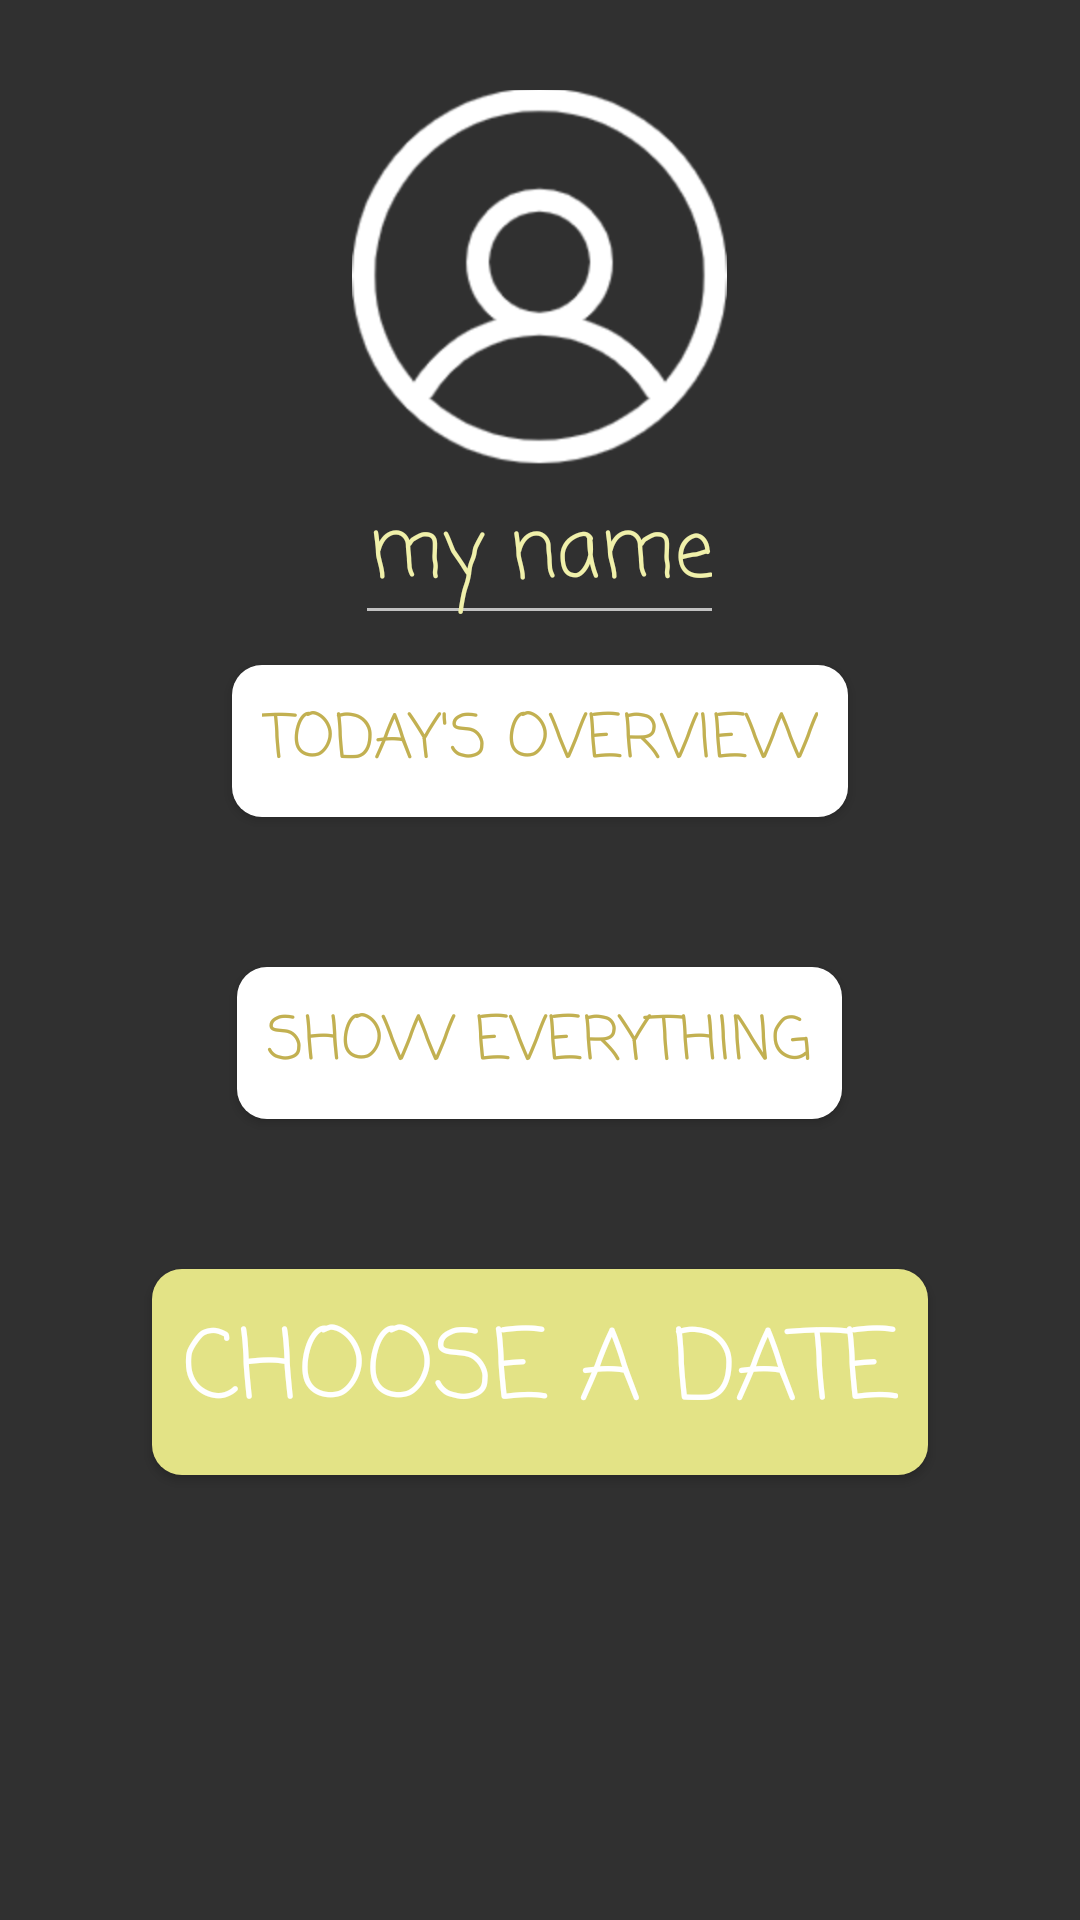

Write the Android layout XML for this screen, with the resource values it uses.
<!-- AndroidManifest.xml: application theme AppTheme -->
<!-- res/layout/fragment_blank3.xml -->
<?xml version="1.0" encoding="utf-8"?>
<RelativeLayout xmlns:android="http://schemas.android.com/apk/res/android"
    xmlns:tools="http://schemas.android.com/tools"
    android:layout_width="match_parent"
    android:layout_height="match_parent"
    android:focusableInTouchMode="true"
    android:clickable="true"
    android:focusable="true"
    tools:context=".MainActivity">

    <ImageView
        android:id="@+id/user_logo"
        android:layout_marginTop="30dp"
        android:layout_alignParentTop="true"
        android:layout_centerHorizontal="true"
        android:layout_width="125dp"
        android:layout_height="125dp"
        android:background="@drawable/user"/>

    <EditText
        android:id="@+id/user_name"
        android:layout_width="wrap_content"
        android:layout_centerHorizontal="true"
        android:layout_height="wrap_content"
        android:textColor="@color/lightyellow"
        android:fontFamily="casual"
        android:singleLine="true"
        android:layout_below="@id/user_logo"
        android:hint="my name"
        android:inputType="textFilter"
        android:textAlignment="center"
        android:textColorHint="@color/yellow"
        android:textSize="26sp"
        android:gravity="center_horizontal" />

    <Button
        android:id="@+id/button_today"
        android:onClick="showTodaysData"
        android:padding="10dp"
        android:layout_marginTop="10dp"
        android:layout_width="wrap_content"
        android:layout_height="wrap_content"
        android:textSize="20sp"
        android:background="@drawable/rounded_button"
        android:textColor="@color/darkyellow"
        android:fontFamily="casual"
        android:textAlignment="center"
        android:layout_below="@id/user_name"
        android:layout_centerHorizontal="true"
        android:gravity="center"
        android:text="today's overview"/>

    <Button
        android:id="@+id/button_all"
        android:onClick="showAllData"
        android:padding="10dp"
        android:layout_width="wrap_content"
        android:layout_height="wrap_content"
        android:textSize="20sp"
        android:background="@drawable/rounded_button"
        android:textColor="@color/darkyellow"
        android:fontFamily="casual"
        android:layout_marginTop="50dp"
        android:textAlignment="center"
        android:layout_below="@id/button_today"
        android:layout_centerHorizontal="true"
        android:gravity="center"
        android:text="show everything"/>

    <Button
        android:id="@+id/button_choose_date"
        android:gravity="center"
        android:onClick="showDatePicker"
        android:layout_width="wrap_content"
        android:layout_height="wrap_content"
        android:layout_centerHorizontal="true"
        android:background="@drawable/rounded_button_yellow"
        android:layout_below="@id/button_all"
        android:layout_marginTop="50dp"
        android:padding="10dp"
        android:textSize="32sp"
        android:textColor="@color/white"
        android:fontFamily="casual"
        android:text="choose a date"/>

</RelativeLayout>
<!-- resources referenced by this layout -->
<resources>
  <color name="darkyellow">#c2b051</color>
  <color name="lightyellow">#e3e386</color>
  <color name="white">#FFFFFF</color>
  <color name="yellow">#f0f0aa</color>
  <!-- drawable rounded_button (drawable) -->
  <?xml version="1.0" encoding="UTF-8"?>
  <shape xmlns:android="http://schemas.android.com/apk/res/android">
      <solid android:color="@color/white"/>
      <corners android:radius="10dp"/>
      <padding android:left="0dp" android:top="0dp" android:right="0dp" android:bottom="0dp" />
  </shape>
  <!-- drawable rounded_button_yellow (drawable) -->
  <?xml version="1.0" encoding="UTF-8"?>
  <shape xmlns:android="http://schemas.android.com/apk/res/android">
      <solid android:color="@color/lightyellow"/>
      <corners android:radius="10dp"/>
      <padding android:left="0dp" android:top="0dp" android:right="0dp" android:bottom="0dp" />
  </shape>
  <!-- drawable user: png bitmap (drawable, 37295 bytes) -->
  <style name="AppTheme" parent="Theme.AppCompat.NoActionBar">
          <item name="dialogTheme">@style/AlertDialogTheme</item>
          <item name="alertDialogTheme">@style/AlertDialogTheme</item>
          <item name="alertDialogStyle">@style/AlertDialogStyle</item>
          <item name="dialogPreferenceStyle">@style/AlertDialogStyle</item>
          <item name="colorControlActivated">@color/lightyellow</item>
          <item name="android:textColorPrimary">@color/white</item>
          <item name="colorPrimaryDark">@color/colorPrimaryDark</item>
          <item name="colorPrimary">@android:color/transparent</item>
          <item name="windowActionBarOverlay">true</item>
          <item name="windowActionBar">false</item>
          <item name="windowNoTitle">true</item>
          <item name="android:windowAnimationStyle">@style/CustomActivityAnimation</item>
      </style>
  <style name="AlertDialogTheme" parent="Theme.AppCompat.Dialog.Alert">
          <item name="android:fontFamily">casual</item>
          <item name="android:textColorPrimary">@color/darkyellow</item>
          <item name="android:background">@drawable/rounded_button</item>
          <item name="android:textSize">32sp</item>
          <item name="colorAccent">@color/lightyellow</item>
          <item name="android:textColor">@color/darkyellow</item>
      </style>
  <style name="AlertDialogStyle" parent="AlertDialog.AppCompat">
          <item name="android:fontFamily">casual</item>
          <item name="android:textColorPrimary">@color/darkyellow</item>
          <item name="android:background">@drawable/rounded_button</item>
          <item name="android:textSize">32sp</item>
          <item name="colorAccent">@color/lightyellow</item>
          <item name="android:textColor">@color/darkyellow</item>
      </style>
  <color name="colorPrimaryDark">#96c598</color>
  <style name="CustomActivityAnimation" parent="@android:style/Animation.Activity">
          <item name="android:activityOpenEnterAnimation">@anim/push_down_out</item>
          <item name="android:activityOpenExitAnimation">@anim/push_up_in</item>
          <item name="android:activityCloseEnterAnimation">@anim/push_down_in</item>
          <item name="android:activityCloseExitAnimation">@anim/push_up_out</item>
      </style>
</resources>
